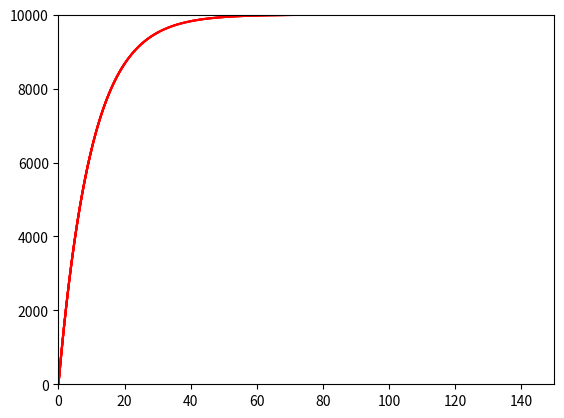

Generate this figure with matplotlib:
from __future__ import print_function

import numpy as np
import matplotlib.pyplot as plt

# input current
I = 10 # nA

# capacitance and leak resistance

#C = 0.1 # nF
C = 0.1/10.0 # nF
#R = 100 # M ohms
R = 100*10 # M ohms
tau = R*C # = 0.1*100 nF-Mohms = 100*100 pF Mohms = 10 ms
print('C = %.3f nF' % C)
print('R = %.3f M ohms' % R)
print('tau = %.3f ms' % tau)
print('(Theoretical)')

# membrane potential equation dV/dt = - V/RC + I/C

tstop = 150 # ms

V_inf = I*R # peak V (in mV)
tau = 0 # experimental (ms)

h = 0.2 # ms (step size)

V = 0 # mV
V_trace = [V] # mV

for t in np.arange(h, tstop, h):

   # Euler method: V(t+h) = V(t) + h*dV/dt
   V = V +h*(- (V/(R*C)) + (I/C))

   # Verify membrane time constant
   if (not tau and (V > 0.6321*V_inf)):
     tau = t
     print('tau = %.3f ms' % tau)
     print('(Experimental)')

   
   # Stop current injection 
   if t >= 0.6*tstop:
     #I = 0
     pass

   V_trace += [V]
   if t % 10 == 0:
       plt.plot(np.arange(0,t+h, h), V_trace, color='r')
       plt.xlim(0, tstop)
       plt.ylim(0, V_inf)
       plt.draw()
       
plt.show()